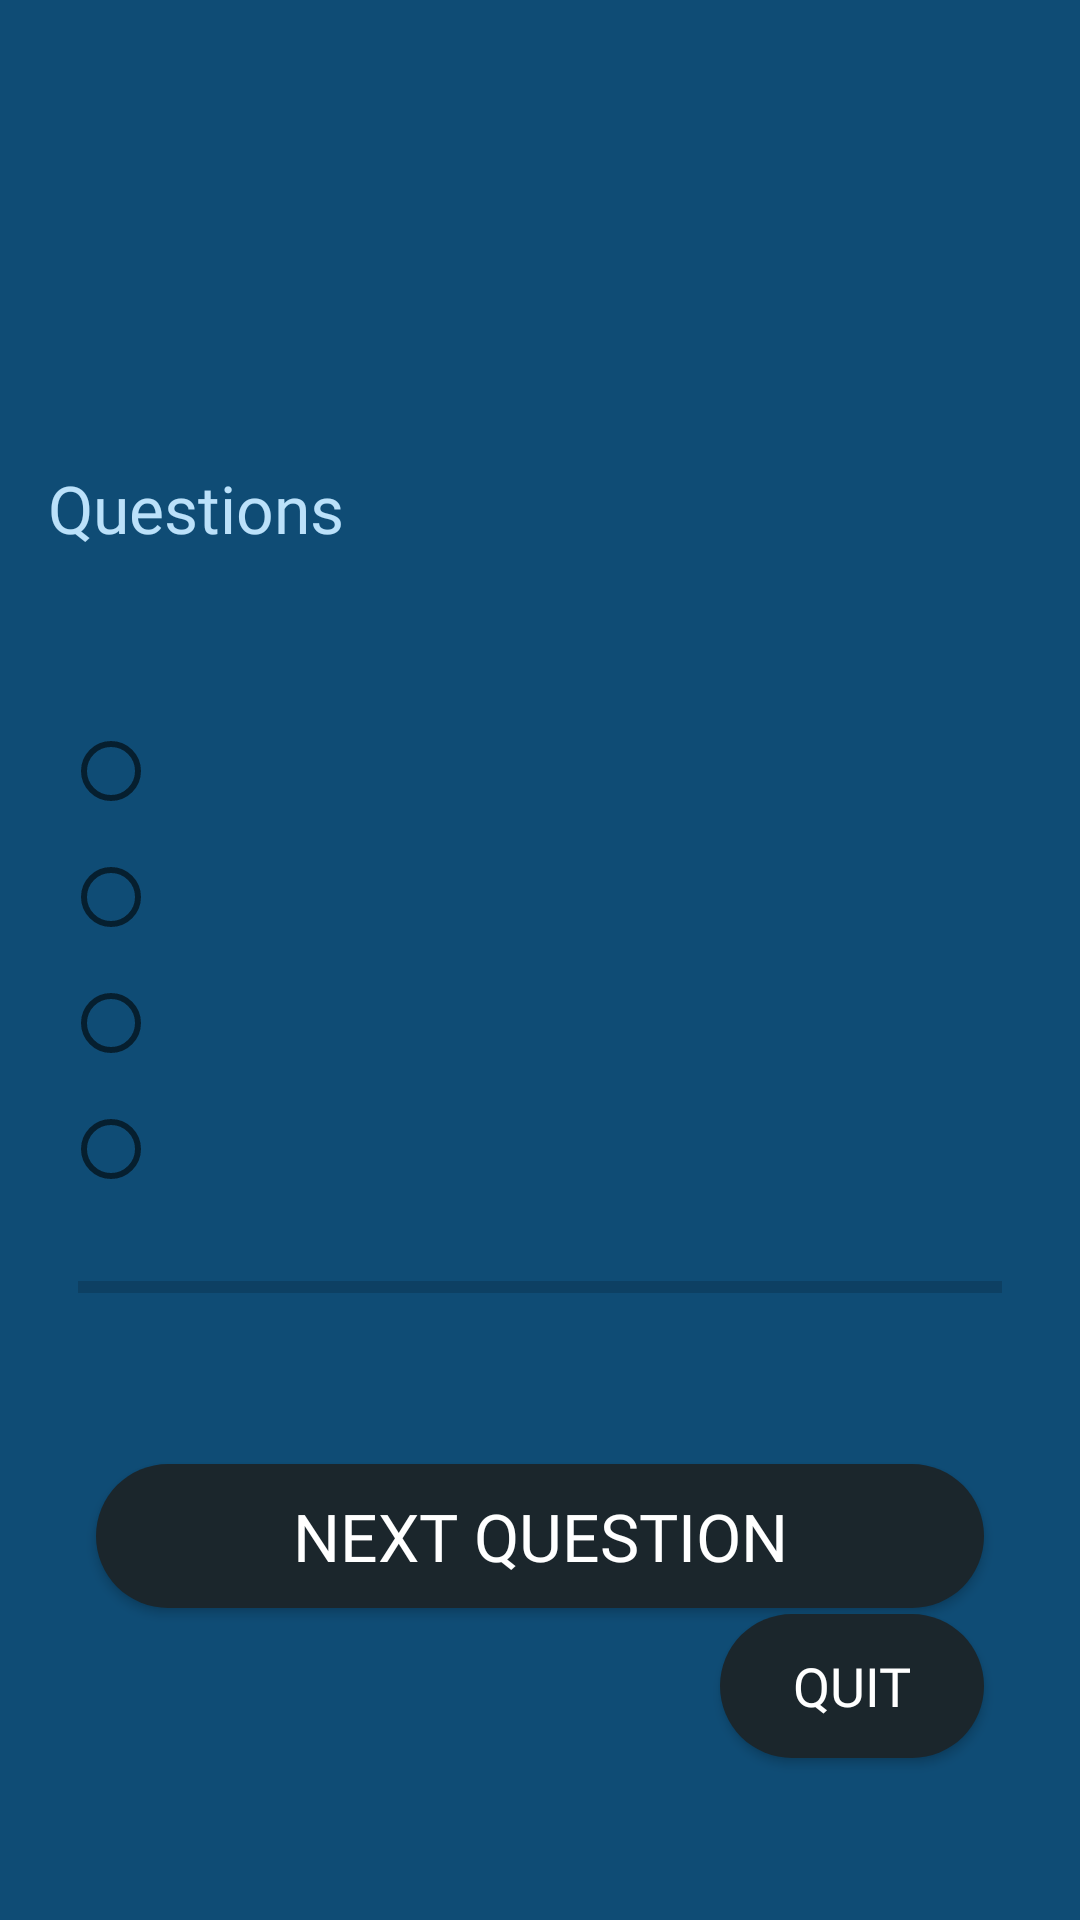

Produce the Android XML layout that renders to this screen, including the resource entries it uses.
<!-- AndroidManifest.xml: application theme Theme.MentalHealth -->
<!-- res/layout/activity_questions.xml -->
<?xml version="1.0" encoding="utf-8"?>
<RelativeLayout xmlns:android="http://schemas.android.com/apk/res/android"
    xmlns:app="http://schemas.android.com/apk/res-auto"
    xmlns:tools="http://schemas.android.com/tools"
    android:layout_width="match_parent"
    android:layout_height="match_parent"
    android:paddingBottom="16sp"
    android:paddingLeft="16sp"
    android:paddingRight="16sp"
    android:paddingTop="16sp"
    tools:context=".Activities.QuizActivity">

    <TextView
        android:id="@+id/DispName"
        android:layout_width="200dp"
        android:layout_height="wrap_content"
        android:layout_alignParentStart="true"
        android:layout_alignParentTop="true"
        android:layout_alignParentEnd="true"
        android:fontFamily="monospace"
        android:textAppearance="?android:attr/textAppearanceLarge"
        android:textColor="#bbe1fa" />

    <RadioGroup
        android:layout_width="wrap_content"
        android:layout_height="wrap_content"
        android:layout_alignStart="@+id/DispName"
        android:id="@+id/answersgrp"
        android:clickable="true"
        android:layout_centerVertical="true">


        <RadioButton
            android:id="@+id/radioButton"
            android:layout_width="wrap_content"
            android:layout_height="wrap_content"
            android:layout_margin="5dp"
            android:checked="false"
            android:fontFamily="@font/asap"
            android:textColor="#bbe1fa"
            android:textSize="16sp" />

        <RadioButton
            android:id="@+id/radioButton2"
            android:layout_width="wrap_content"
            android:layout_height="wrap_content"
            android:layout_margin="5dp"
            android:checked="false"
            android:fontFamily="@font/asap"
            android:textColor="#bbe1fa"
            android:textSize="16sp" />

        <RadioButton
            android:id="@+id/radioButton3"
            android:layout_width="wrap_content"
            android:layout_height="wrap_content"
            android:layout_margin="5dp"
            android:checked="false"
            android:fontFamily="@font/asap"
            android:textColor="#bbe1fa"
            android:textSize="16sp" />

        <RadioButton
            android:id="@+id/radioButton4"
            android:layout_width="wrap_content"
            android:layout_height="wrap_content"
            android:layout_margin="5dp"
            android:checked="false"
            android:textColor="#bbe1fa"
            android:textSize="16sp" />

    </RadioGroup>

    <Button
        android:id="@+id/button3"
        android:layout_width="match_parent"
        android:layout_height="wrap_content"
        android:layout_below="@+id/answersgrp"
        android:layout_alignParentStart="true"
        android:layout_alignParentEnd="true"
        android:layout_marginStart="16dp"
        android:layout_marginTop="84dp"
        android:layout_marginEnd="16dp"
        android:background="@drawable/button_bg"
        android:fontFamily="@font/asap"
        android:foreground="@drawable/btn_ripple_bg"
        android:text="@string/next_question"
        android:textColor="#ffffff"
        android:textSize="22sp" />

    <Button
        android:id="@+id/buttonquit"
        android:layout_width="wrap_content"
        android:layout_height="wrap_content"
        android:layout_alignParentEnd="true"
        android:layout_alignParentBottom="true"
        android:layout_marginStart="16dp"
        android:layout_marginEnd="16dp"
        android:layout_marginBottom="38dp"
        android:background="@drawable/button_bg"
        android:fontFamily="@font/asap"
        android:foreground="@drawable/btn_ripple_bg"
        android:text="@string/quit"
        android:textColor="#ffffff"
        android:textSize="18sp" />

    <TextView
        android:id="@+id/tvque"
        android:layout_width="wrap_content"
        android:layout_height="wrap_content"
        android:layout_above="@+id/answersgrp"
        android:layout_alignParentStart="true"
        android:layout_marginBottom="52dp"
        android:fontFamily="@font/asap"
        android:text="@string/questions"
        android:textAppearance="?android:attr/textAppearanceLarge"
        android:textColor="#bbe1fa" />

    <ProgressBar
        android:id="@+id/progressBar"
        style="?android:attr/progressBarStyleHorizontal"
        android:layout_width="match_parent"
        android:layout_height="wrap_content"
        android:layout_below="@+id/answersgrp"
        android:theme="@style/color"
        android:layout_alignParentStart="true"
        android:layout_alignParentEnd="true"
        android:layout_marginStart="10dp"
        android:layout_marginTop="17dp"
        android:layout_marginEnd="10dp" />

</RelativeLayout>
<!-- resources referenced by this layout -->
<resources>
  <!-- drawable btn_ripple_bg (drawable) -->
  <?xml version="1.0" encoding="utf-8"?>
  <ripple
      xmlns:android="http://schemas.android.com/apk/res/android"
      android:color="@color/colorRipple">
  
      <item android:id="@android:id/mask">
          <shape android:shape="rectangle">
              <corners android:radius="30dp"/>
              <solid android:color="@color/colorWindowBackground"/>
          </shape>
      </item>
  </ripple>
  <!-- drawable button_bg (drawable) -->
  <?xml version="1.0" encoding="utf-8"?>
  <shape xmlns:android="http://schemas.android.com/apk/res/android">
  <corners android:radius="30dp"/>
  
      <solid android:color="#1b262c"/>
  </shape>
  <string name="next_question">Next Question</string>
  <string name="questions">Questions</string>
  <string name="quit">Quit</string>
  <style name="color">
          <item name="colorAccent">#1b262c</item>
      </style>
  <color name="colorRipple">#0288d1</color>
  <color name="colorWindowBackground">#A4FFFFFF</color>
  <color name="teal_200">#FF03DAC5</color>
  <style name="MyEditTextTheme" parent="Widget.AppCompat.EditText">
          <item name="android:textColor">#b6c9f0</item>
      </style>
  <color name="my_app_surface_color">#07F3F1</color>
  <color name="my_app_color_on_primary">#345F33</color>
  <color name="my_app_color_on_secondary">#FFF</color>
  <color name="mtrl_textinput_default_box_stroke_color">#fff</color>
  <color name="my_app_color_on_error">#DF0707</color>
  <color name="my_app_color_on_surface">#FFF</color>
</resources>
